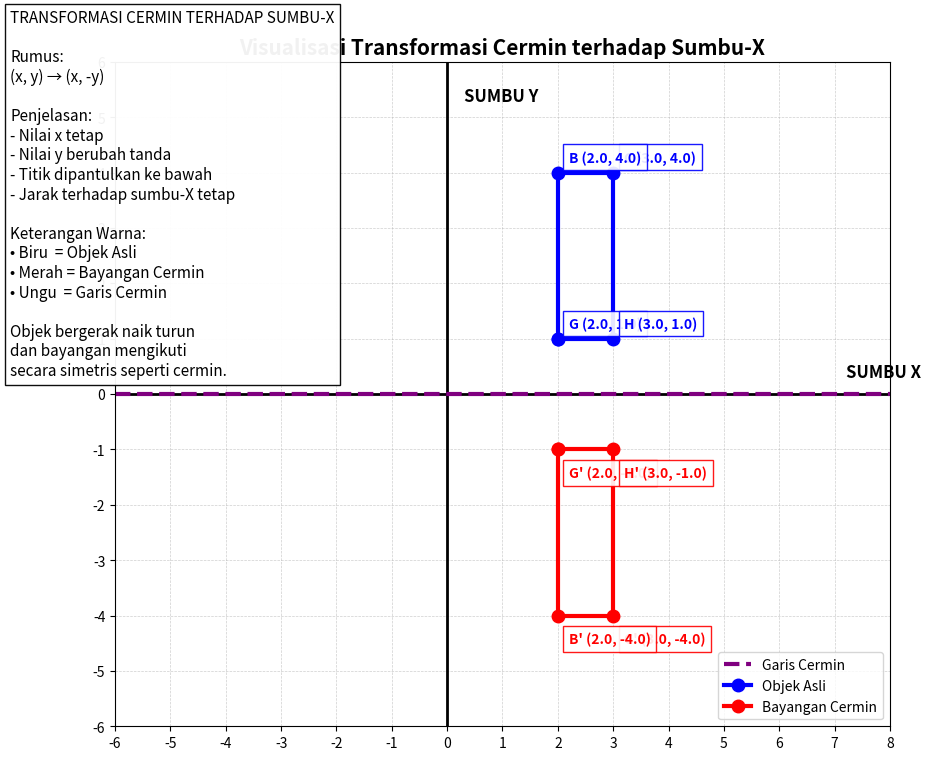

Generate this figure with matplotlib:
# =========================================================
# VISUALISASI TRANSFORMASI CERMIN TERHADAP SUMBU-X
# =========================================================

import numpy as np
import matplotlib.pyplot as plt
from matplotlib.animation import FuncAnimation

# =========================================================
# TITIK OBJEK ASLI
# =========================================================

points = np.array([
    [2, 1],   # G
    [3, 1],   # H
    [3, 4],   # C
    [2, 4],   # B
    [2, 1]
], dtype=float)

# Nama titik
labels = ["G", "H", "C", "B"]

# =========================================================
# MEMBUAT WINDOW
# =========================================================

fig, ax = plt.subplots(figsize=(10, 10))

# =========================================================
# PENGATURAN KOORDINAT
# =========================================================

ax.set_xlim(-6, 8)
ax.set_ylim(-6, 6)

# Agar proporsional
ax.set_aspect('equal')

# Grid
ax.grid(True, linestyle='--', linewidth=0.5, alpha=0.6)

# =========================================================
# SUMBU X DAN Y
# =========================================================

# Sumbu X
ax.axhline(0, color='black', linewidth=2)

# Sumbu Y
ax.axvline(0, color='black', linewidth=2)

# Angka koordinat lengkap
ax.set_xticks(np.arange(-6, 9, 1))
ax.set_yticks(np.arange(-6, 7, 1))

# Nama sumbu
ax.text(7.2, 0.3, "SUMBU X", fontsize=12, fontweight='bold')
ax.text(0.3, 5.3, "SUMBU Y", fontsize=12, fontweight='bold')

# =========================================================
# GARIS CERMIN
# =========================================================

ax.axhline(
    y=0,
    color='purple',
    linestyle='--',
    linewidth=3,
    label='Garis Cermin'
)

# =========================================================
# GARIS OBJEK ASLI
# =========================================================

garis_asli, = ax.plot(
    [],
    [],
    'bo-',
    linewidth=3,
    markersize=9,
    label='Objek Asli'
)

# =========================================================
# GARIS BAYANGAN CERMIN
# =========================================================

garis_cermin, = ax.plot(
    [],
    [],
    'ro-',
    linewidth=3,
    markersize=9,
    label='Bayangan Cermin'
)

# =========================================================
# LABEL TITIK
# =========================================================

label_asli = []
label_cermin = []

for _ in labels:

    # Label biru
    t1 = ax.text(
        0,
        0,
        "",
        fontsize=10,
        color='blue',
        fontweight='bold',
        bbox=dict(
            facecolor='white',
            edgecolor='blue',
            alpha=0.9
        )
    )

    # Label merah
    t2 = ax.text(
        0,
        0,
        "",
        fontsize=10,
        color='red',
        fontweight='bold',
        bbox=dict(
            facecolor='white',
            edgecolor='red',
            alpha=0.9
        )
    )

    label_asli.append(t1)
    label_cermin.append(t2)

# =========================================================
# PANEL PENJELASAN
# =========================================================

penjelasan = fig.text(
    0.02,
    0.88,
    "",
    fontsize=11,
    verticalalignment='top',
    bbox=dict(
        facecolor='white',
        edgecolor='black',
        alpha=0.95
    )
)

# =========================================================
# FUNGSI ANIMASI
# =========================================================

def update(frame):

    # Gerakan naik turun
    gerak = np.sin(frame * 0.04) * 1.5

    # =====================================================
    # OBJEK BERGERAK
    # =====================================================

    objek = points.copy()
    objek[:, 1] += gerak

    # =====================================================
    # TRANSFORMASI CERMIN
    # =====================================================

    cermin = objek.copy()

    # Rumus pencerminan sumbu-X
    cermin[:, 1] = -cermin[:, 1]

    # =====================================================
    # UPDATE GARIS
    # =====================================================

    garis_asli.set_data(
        objek[:, 0],
        objek[:, 1]
    )

    garis_cermin.set_data(
        cermin[:, 0],
        cermin[:, 1]
    )

    # =====================================================
    # UPDATE LABEL TITIK
    # =====================================================

    for i, nama in enumerate(labels):

        # Titik objek asli
        x1 = objek[i, 0]
        y1 = objek[i, 1]

        label_asli[i].set_position(
            (x1 + 0.2, y1 + 0.2)
        )

        label_asli[i].set_text(
            f"{nama} ({x1:.1f}, {y1:.1f})"
        )

        # Titik bayangan
        x2 = cermin[i, 0]
        y2 = cermin[i, 1]

        label_cermin[i].set_position(
            (x2 + 0.2, y2 - 0.5)
        )

        label_cermin[i].set_text(
            f"{nama}' ({x2:.1f}, {y2:.1f})"
        )

    # =====================================================
    # PENJELASAN TRANSFORMASI
    # =====================================================

    penjelasan.set_text(
        "TRANSFORMASI CERMIN TERHADAP SUMBU-X\n\n"
        "Rumus:\n"
        "(x, y) → (x, -y)\n\n"
        "Penjelasan:\n"
        "- Nilai x tetap\n"
        "- Nilai y berubah tanda\n"
        "- Titik dipantulkan ke bawah\n"
        "- Jarak terhadap sumbu-X tetap\n\n"
        "Keterangan Warna:\n"
        "• Biru  = Objek Asli\n"
        "• Merah = Bayangan Cermin\n"
        "• Ungu  = Garis Cermin\n\n"
        "Objek bergerak naik turun\n"
        "dan bayangan mengikuti\n"
        "secara simetris seperti cermin."
    )

    return (
        garis_asli,
        garis_cermin,
        *label_asli,
        *label_cermin
    )

# =========================================================
# MENJALANKAN ANIMASI
# =========================================================

animasi = FuncAnimation(
    fig,
    update,
    frames=1000,
    interval=20,
    blit=True
)

# =========================================================
# JUDUL
# =========================================================

plt.title(
    "Visualisasi Transformasi Cermin terhadap Sumbu-X",
    fontsize=15,
    fontweight='bold'
)

# Legend
plt.legend(loc='lower right')

# =========================================================
# TAMPILKAN
# =========================================================

plt.show()
